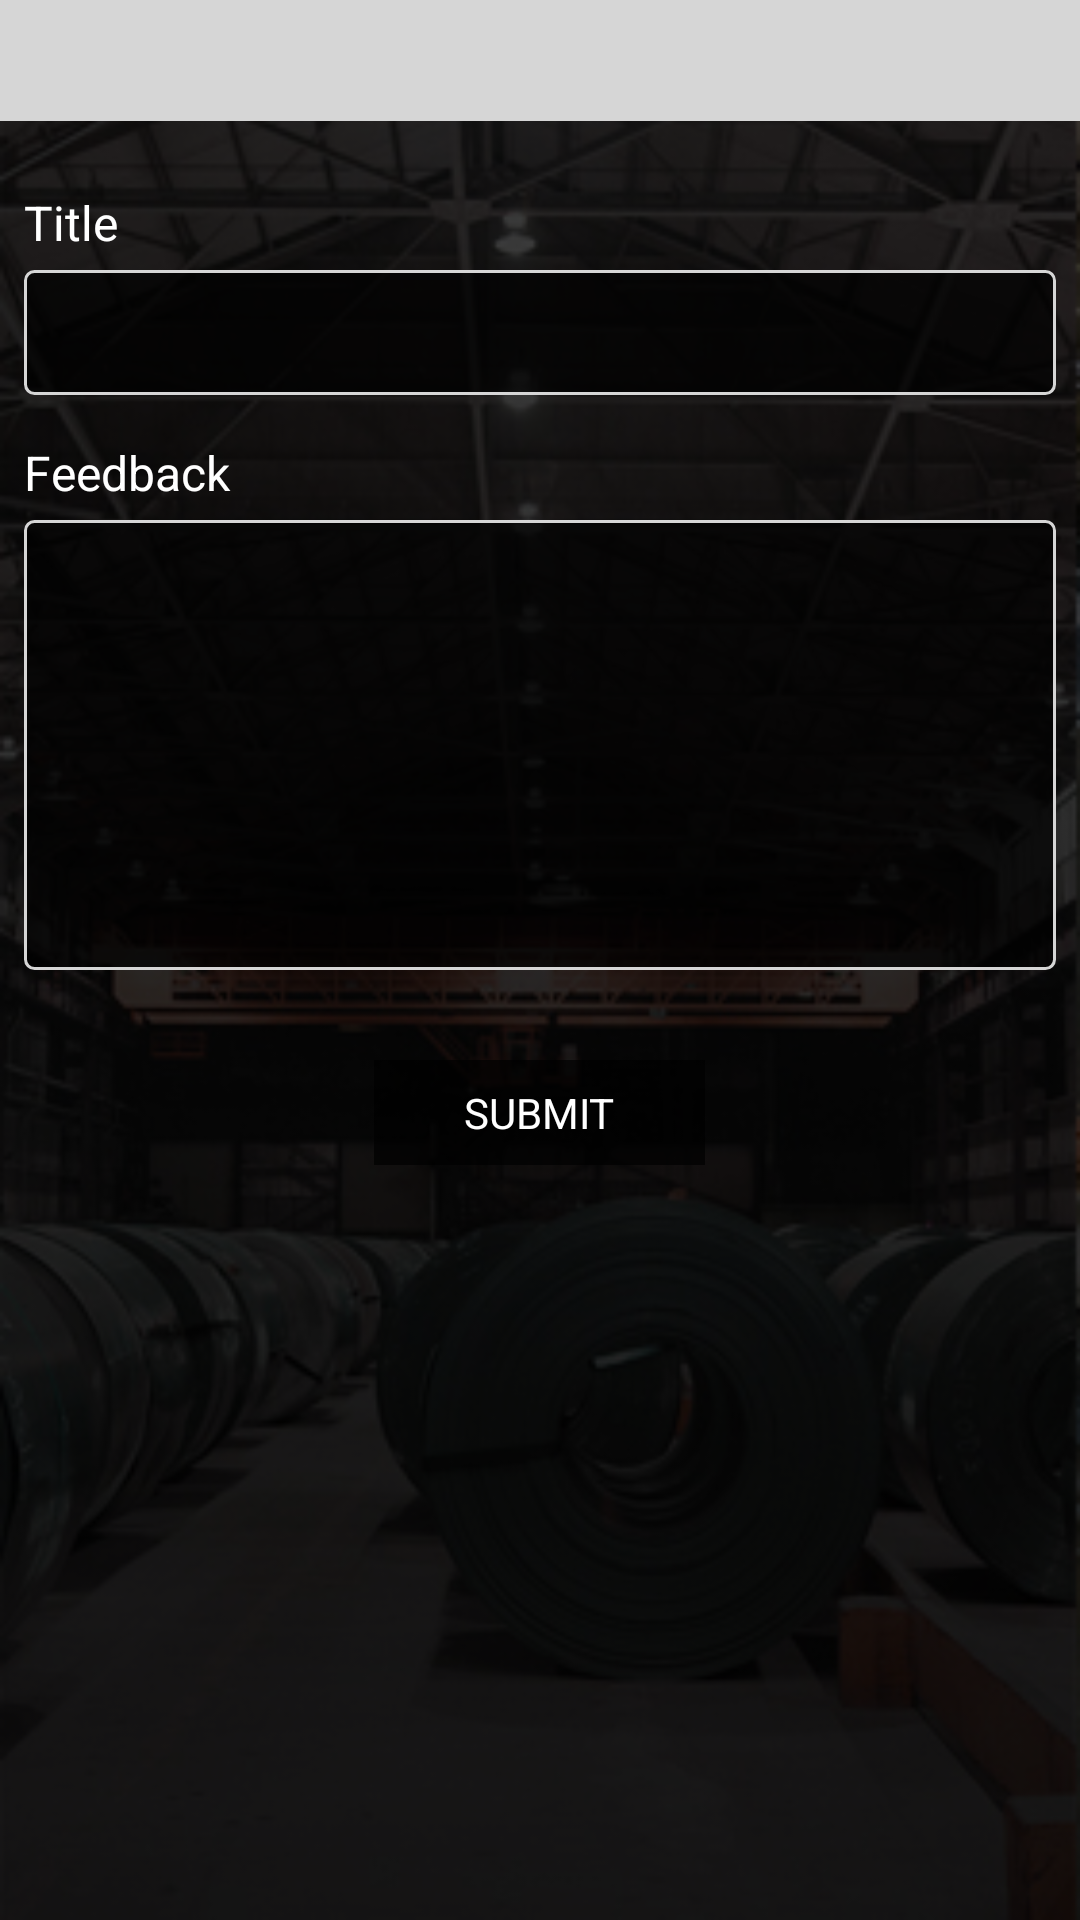

Reconstruct the res/layout file that produces this screen, plus the resources it refers to.
<!-- AndroidManifest.xml: application theme AppTheme -->
<!-- res/layout/feedback_layout.xml -->
<?xml version="1.0" encoding="utf-8"?>
<LinearLayout xmlns:android="http://schemas.android.com/apk/res/android"
    android:layout_width="match_parent"
    android:layout_height="match_parent"
    android:background="@drawable/bg_image"
    android:orientation="vertical">

    <include layout="@layout/common_toolbar_gray" />

    <ScrollView
        android:layout_width="match_parent"
        android:layout_height="match_parent"
        android:background="@color/colorTransparentFiftyBlack">

        <LinearLayout
            android:layout_width="match_parent"
            android:layout_height="match_parent"
            android:orientation="vertical"
            android:padding="8dp">

            <android.support.v7.widget.AppCompatTextView
                android:id="@+id/txtFeedTitle"
                android:layout_width="match_parent"
                android:layout_height="wrap_content"
                android:layout_marginTop="15dp"
                android:paddingBottom="5dp"
                android:text="Title"
                android:textColor="@android:color/white"
                android:textSize="16sp" />

            <android.support.v7.widget.AppCompatEditText
                android:id="@+id/etTitle"
                android:layout_width="match_parent"
                android:layout_height="wrap_content"
                android:background="@drawable/button_transparent_border_white"
                android:inputType="textPersonName|textCapSentences|textAutoCorrect"
                android:padding="10dp"
                android:textColor="@android:color/white"
                android:textSize="16sp" />

            <android.support.v7.widget.AppCompatTextView
                android:id="@+id/txtDescription"
                android:layout_width="match_parent"
                android:layout_height="wrap_content"
                android:layout_marginTop="15dp"
                android:paddingBottom="5dp"
                android:text="Feedback"
                android:textColor="@android:color/white"
                android:textSize="16sp" />

            <android.support.v7.widget.AppCompatEditText
                android:id="@+id/etFeed"
                android:layout_width="match_parent"
                android:layout_height="wrap_content"
                android:background="@drawable/button_transparent_border_white"
                android:gravity="top"
                android:minHeight="150dp"
                android:padding="10dp"
                android:textColor="@android:color/white"
                android:textSize="16sp" />


            <android.support.v7.widget.AppCompatTextView
                android:id="@+id/txtSubmit"
                android:layout_width="wrap_content"
                android:layout_height="wrap_content"
                android:layout_gravity="center_horizontal"
                android:layout_marginTop="30dp"
                android:background="@color/colorTransparentSeventyBlack"
                android:paddingBottom="8dp"
                android:paddingLeft="30dp"
                android:paddingRight="30dp"
                android:paddingTop="8dp"
                android:text="SUBMIT"
                android:textColor="@android:color/white" />
        </LinearLayout>
    </ScrollView>

</LinearLayout>
<!-- res/layout/common_toolbar_gray.xml (included above) -->
<?xml version="1.0" encoding="utf-8"?>
<RelativeLayout xmlns:android="http://schemas.android.com/apk/res/android"
    android:id="@+id/rlHeader"
    android:layout_width="match_parent"
    android:layout_height="wrap_content"
    android:background="@color/colorNavGray"
    android:orientation="vertical"
    android:padding="8dp">


    <ImageView
        android:id="@+id/imgBack"
        android:layout_width="wrap_content"
        android:layout_height="wrap_content"
        android:layout_alignParentRight="true"
        android:layout_centerVertical="true"
        android:rotation="180"
        android:src="@drawable/arrow_right_black"
        android:tint="@android:color/black" />


    <android.support.v7.widget.AppCompatTextView
        android:id="@+id/txtTitle"
        android:layout_width="wrap_content"
        android:layout_height="wrap_content"
        android:layout_centerVertical="true"
        android:textColor="@android:color/black"
        android:textSize="18dp" />


</RelativeLayout>
<!-- resources referenced by this layout -->
<resources>
  <color name="colorNavGray">#d6d6d6</color>
  <color name="colorTransparentFiftyBlack">#80000000</color>
  <color name="colorTransparentSeventyBlack">#B3000000</color>
  <!-- drawable bg_image: png bitmap (drawable, 149130 bytes) -->
  <!-- drawable button_transparent_border_white (drawable) -->
  <?xml version="1.0" encoding="utf-8"?>
  <shape xmlns:android="http://schemas.android.com/apk/res/android">
      <stroke
          android:width="1dp"
          android:color="@color/colorNavGray" />
      <solid android:color="@color/colorTransparentSeventyBlack"></solid>
      <corners android:radius="3dp"/>
  </shape>
  <style name="AppTheme" parent="Theme.AppCompat.Light.NoActionBar">
          
          <item name="colorPrimary">@color/colorPrimary</item>
          <item name="colorPrimaryDark">@color/colorPrimary</item>
          <item name="colorAccent">@color/colorPrimaryDark</item>
          <item name="windowActionBar">false</item>
          <item name="windowNoTitle">true</item>
      </style>
  <color name="colorPrimary">#01061a</color>
  <color name="colorPrimaryDark">#f26a28</color>
</resources>
